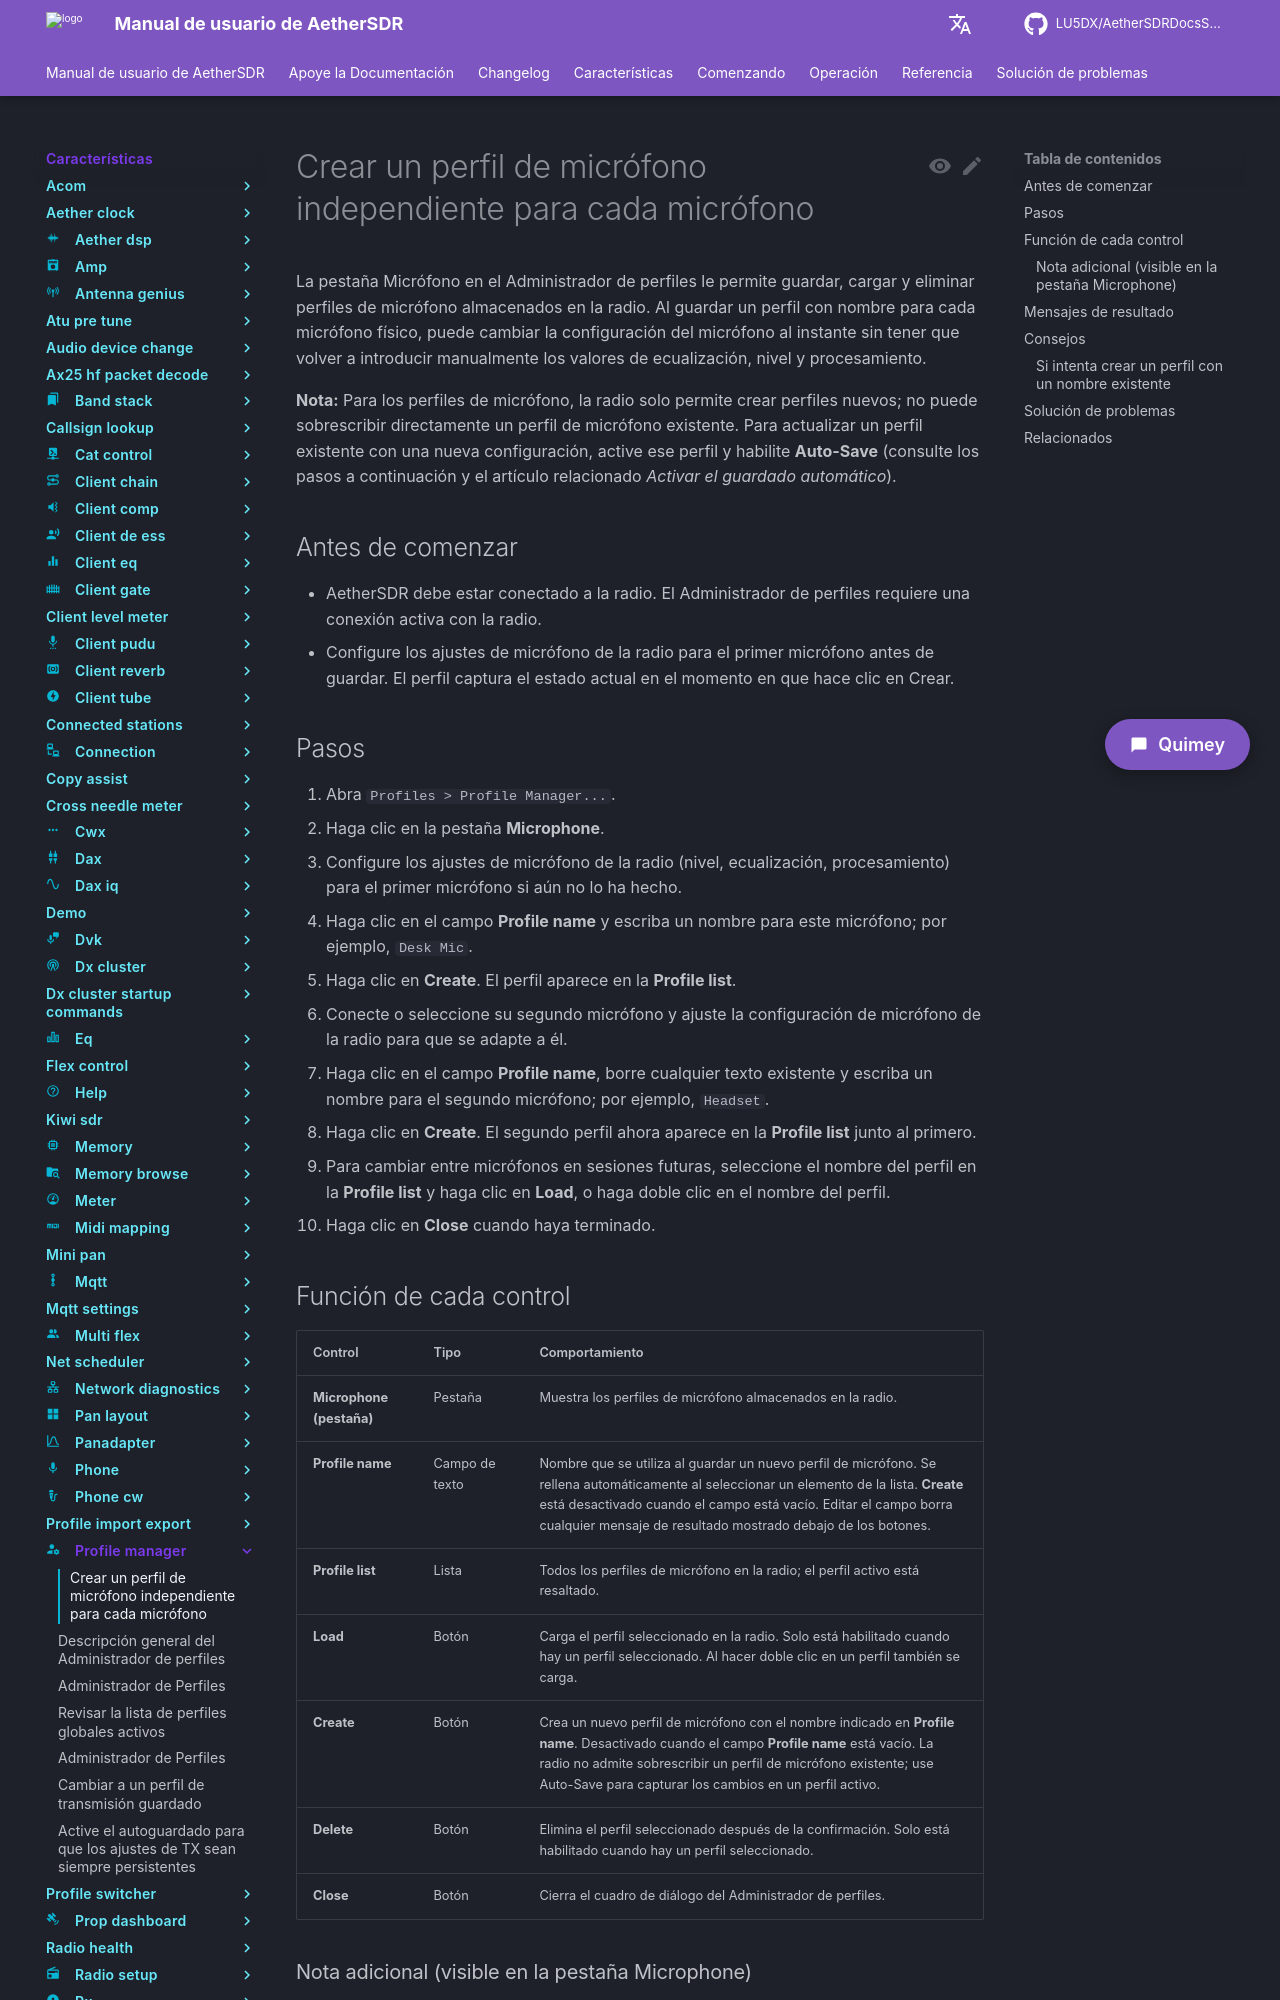

repository: LU5DX/AetherSDRDocsSpanish · page: 26.8.4/features/profile-manager/create-a-separate-mic-profile-per-microphone/index.html · generator: mkdocs

# Crear un perfil de micrófono independiente para cada micrófono

La pestaña Micrófono en el Administrador de perfiles le permite guardar, cargar y eliminar perfiles de micrófono almacenados en la radio. Al guardar un perfil con nombre para cada micrófono físico, puede cambiar la configuración del micrófono al instante sin tener que volver a introducir manualmente los valores de ecualización, nivel y procesamiento.

**Nota:** Para los perfiles de micrófono, la radio solo permite crear perfiles nuevos; no puede sobrescribir directamente un perfil de micrófono existente. Para actualizar un perfil existente con una nueva configuración, active ese perfil y habilite **Auto-Save** (consulte los pasos a continuación y el artículo relacionado *Activar el guardado automático*).

## Antes de comenzar

- AetherSDR debe estar conectado a la radio. El Administrador de perfiles requiere una conexión activa con la radio.
- Configure los ajustes de micrófono de la radio para el primer micrófono antes de guardar. El perfil captura el estado actual en el momento en que hace clic en Crear.

## Pasos

1. Abra `Profiles > Profile Manager...`.
2. Haga clic en la pestaña **Microphone**.
3. Configure los ajustes de micrófono de la radio (nivel, ecualización, procesamiento) para el primer micrófono si aún no lo ha hecho.
4. Haga clic en el campo **Profile name** y escriba un nombre para este micrófono; por ejemplo, `Desk Mic`.
5. Haga clic en **Create**. El perfil aparece en la **Profile list**.
6. Conecte o seleccione su segundo micrófono y ajuste la configuración de micrófono de la radio para que se adapte a él.
7. Haga clic en el campo **Profile name**, borre cualquier texto existente y escriba un nombre para el segundo micrófono; por ejemplo, `Headset`.
8. Haga clic en **Create**. El segundo perfil ahora aparece en la **Profile list** junto al primero.
9. Para cambiar entre micrófonos en sesiones futuras, seleccione el nombre del perfil en la **Profile list** y haga clic en **Load**, o haga doble clic en el nombre del perfil.
10. Haga clic en **Close** cuando haya terminado.
